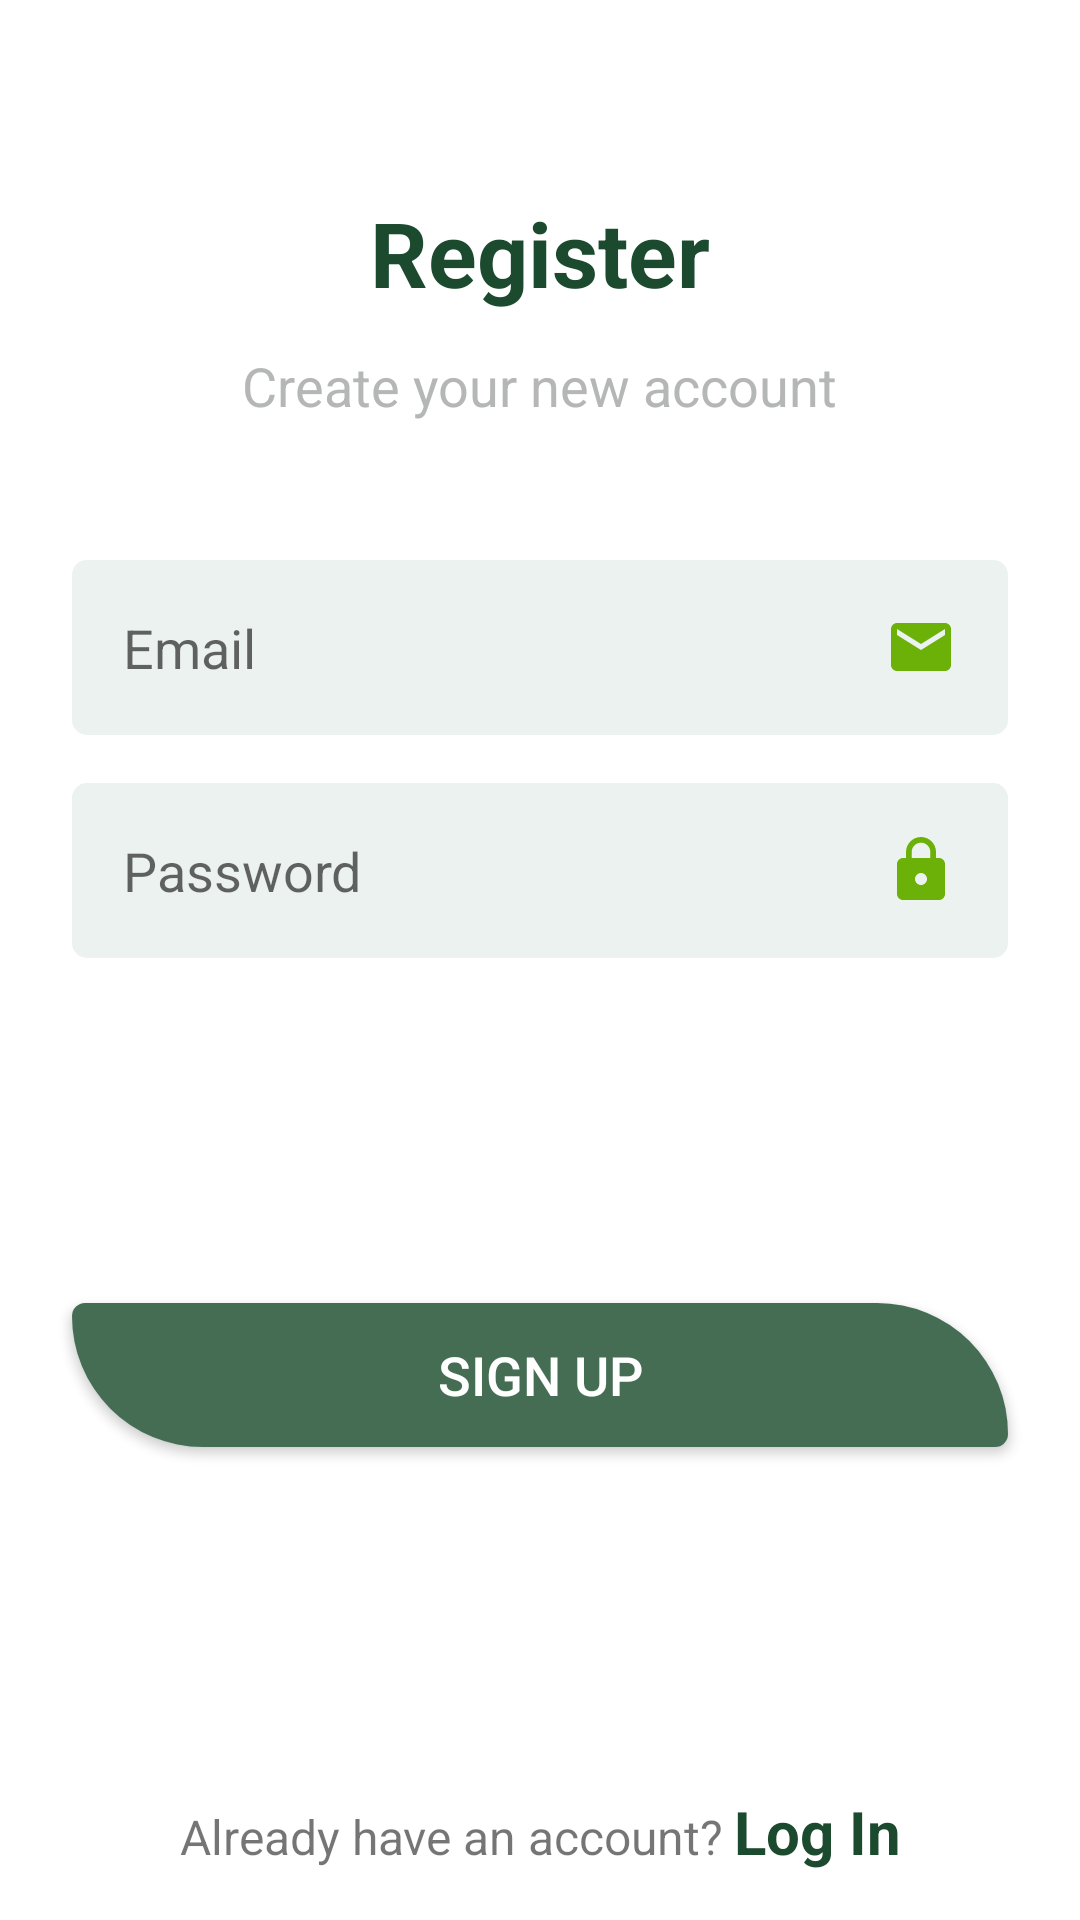

Android layout source for this screen:
<!-- AndroidManifest.xml: application theme Theme.Smart1 -->
<!-- res/layout/register.xml -->
<?xml version="1.0" encoding="utf-8"?>
<androidx.constraintlayout.widget.ConstraintLayout xmlns:android="http://schemas.android.com/apk/res/android"
    xmlns:app="http://schemas.android.com/apk/res-auto"
    xmlns:tools="http://schemas.android.com/tools"
    android:layout_width="match_parent"
    android:layout_height="match_parent"
    tools:context=".Register">

    <LinearLayout
        android:id="@+id/linearLayout2"
        android:layout_width="match_parent"
        android:layout_height="wrap_content"
        android:layout_marginBottom="16dp"
        android:orientation="horizontal"
        app:layout_constraintBottom_toBottomOf="parent"
        app:layout_constraintEnd_toEndOf="parent"
        app:layout_constraintStart_toStartOf="parent">

        <TextView
            android:id="@+id/textView5"
            android:layout_width="wrap_content"
            android:layout_height="wrap_content"
            android:layout_weight="1"
            android:gravity="right"
            android:text="Already have an account? "
            android:textSize="16sp" />

        <TextView
            android:id="@+id/textView6"
            android:layout_width="wrap_content"
            android:layout_height="wrap_content"
            android:layout_weight="1"
            android:text="Log In"
            android:textColor="@color/text_color"
            android:textSize="20sp"
            android:textStyle="bold" />
    </LinearLayout>

    <TextView
        android:id="@+id/textView8"
        android:layout_width="wrap_content"
        android:layout_height="wrap_content"
        android:layout_marginTop="40dp"
        android:text="Register"
        android:textColor="@color/text_color"
        android:textSize="30sp"
        android:textStyle="bold"
        app:layout_constraintEnd_toEndOf="parent"
        app:layout_constraintStart_toStartOf="parent"
        app:layout_constraintTop_toBottomOf="@+id/imageView2" />

    <ImageView
        android:id="@+id/imageView2"
        android:layout_width="wrap_content"
        android:layout_height="wrap_content"
        android:layout_marginStart="24dp"
        android:layout_marginTop="24dp"
        app:layout_constraintStart_toStartOf="parent"
        app:layout_constraintTop_toTopOf="parent"
        />

    <TextView
        android:id="@+id/textView9"
        android:layout_width="wrap_content"
        android:layout_height="wrap_content"
        android:layout_marginTop="12dp"
        android:text="Create your new account"
        android:textColor="@color/text_color2"
        android:textSize="18dp"
        app:layout_constraintEnd_toEndOf="parent"
        app:layout_constraintStart_toStartOf="parent"
        app:layout_constraintTop_toBottomOf="@+id/textView8" />

    <Button
        android:id="@+id/btn_signup"
        android:layout_width="0dp"
        android:layout_height="wrap_content"
        android:layout_marginStart="24dp"
        android:layout_marginEnd="24dp"
        android:background="@drawable/background_btn"
        android:text="Sign Up"
        android:textColor="@color/white"
        android:textSize="18sp"
        app:layout_constraintBottom_toTopOf="@+id/linearLayout2"
        app:layout_constraintEnd_toEndOf="parent"
        app:layout_constraintStart_toStartOf="parent"
        app:layout_constraintTop_toBottomOf="@+id/linearLayout" />

    <LinearLayout
        android:id="@+id/linearLayout"
        android:layout_width="match_parent"
        android:layout_height="wrap_content"
        android:layout_marginStart="24dp"
        android:layout_marginTop="30dp"
        android:layout_marginEnd="24dp"
        android:orientation="vertical"
        app:layout_constraintEnd_toEndOf="parent"
        app:layout_constraintStart_toStartOf="parent"
        app:layout_constraintTop_toBottomOf="@+id/textView9">



        <EditText
            android:id="@+id/email"
            android:layout_width="match_parent"
            android:layout_height="wrap_content"
            android:layout_marginTop="16dp"
            android:background="@drawable/background_edittext"
            android:drawableRight="@drawable/ic_email"
            android:ems="10"
            android:hint="Email"
            android:inputType="textEmailAddress"
            android:padding="17dp" />

        <EditText
            android:id="@+id/password"
            android:layout_width="match_parent"
            android:layout_height="wrap_content"
            android:layout_marginTop="16dp"
            android:background="@drawable/background_edittext"
            android:drawableRight="@drawable/ic_lock"
            android:ems="10"
            android:hint="Password"
            android:inputType="textPassword"
            android:padding="17dp" />


    </LinearLayout>
</androidx.constraintlayout.widget.ConstraintLayout>
<!-- resources referenced by this layout -->
<resources>
  <color name="text_color">#1b4a2e</color>
  <color name="text_color2">#b5b7b6</color>
  <color name="white">#FFFFFFFF</color>
  <!-- drawable background_btn (drawable) -->
  <?xml version="1.0" encoding="utf-8"?>
  <selector xmlns:android="http://schemas.android.com/apk/res/android">
      <item>
          <shape android:shape="rectangle">
              <solid android:color="@color/primary_color"/>
              <corners android:topRightRadius="500dp"
                  android:bottomLeftRadius="500dp"
                  android:bottomRightRadius="50dp"
                  android:topLeftRadius="50dp"/>
  
          </shape>
      </item>
  </selector>
  <!-- drawable background_edittext (drawable) -->
  <?xml version="1.0" encoding="utf-8"?>
  <selector xmlns:android="http://schemas.android.com/apk/res/android">
      <item>
          <shape android:shape="rectangle">
              <solid android:color="@color/second_color"/>
              <corners android:radius="5dp"/>
  
          </shape>
      </item>
  </selector>
  <!-- drawable ic_email (drawable) -->
  <vector android:height="24dp" android:tint="#6BB108"
      android:viewportHeight="24" android:viewportWidth="24"
      android:width="24dp" xmlns:android="http://schemas.android.com/apk/res/android">
      <path android:fillColor="@android:color/white" android:pathData="M20,4L4,4c-1.1,0 -1.99,0.9 -1.99,2L2,18c0,1.1 0.9,2 2,2h16c1.1,0 2,-0.9 2,-2L22,6c0,-1.1 -0.9,-2 -2,-2zM20,8l-8,5 -8,-5L4,6l8,5 8,-5v2z"/>
  </vector>
  <!-- drawable ic_lock (drawable) -->
  <vector android:height="24dp" android:tint="#6BB108"
      android:viewportHeight="24" android:viewportWidth="24"
      android:width="24dp" xmlns:android="http://schemas.android.com/apk/res/android">
      <path android:fillColor="@android:color/white" android:pathData="M18,8h-1L17,6c0,-2.76 -2.24,-5 -5,-5S7,3.24 7,6v2L6,8c-1.1,0 -2,0.9 -2,2v10c0,1.1 0.9,2 2,2h12c1.1,0 2,-0.9 2,-2L20,10c0,-1.1 -0.9,-2 -2,-2zM12,17c-1.1,0 -2,-0.9 -2,-2s0.9,-2 2,-2 2,0.9 2,2 -0.9,2 -2,2zM15.1,8L8.9,8L8.9,6c0,-1.71 1.39,-3.1 3.1,-3.1 1.71,0 3.1,1.39 3.1,3.1v2z"/>
  </vector>
  <style name="Theme.Smart1" parent="Theme.MaterialComponents.DayNight.NoActionBar">
          
          <item name="colorPrimary">@color/purple_500</item>
          <item name="colorPrimaryVariant">@color/purple_700</item>
          <item name="colorOnPrimary">@color/white</item>
          
          <item name="colorSecondary">@color/teal_200</item>
          <item name="colorSecondaryVariant">@color/teal_700</item>
          <item name="colorOnSecondary">@color/black</item>
          
          <item name="android:statusBarColor" tools:targetApi="l">?attr/colorPrimaryVariant</item>
          
      </style>
  <color name="primary_color">#446d54</color>
  <color name="second_color">#ebf2f0</color>
  <color name="purple_500">#FF6200EE</color>
  <color name="purple_700">#FF3700B3</color>
  <color name="teal_200">#FF03DAC5</color>
  <color name="teal_700">#FF018786</color>
  <color name="black">#FF000000</color>
</resources>
